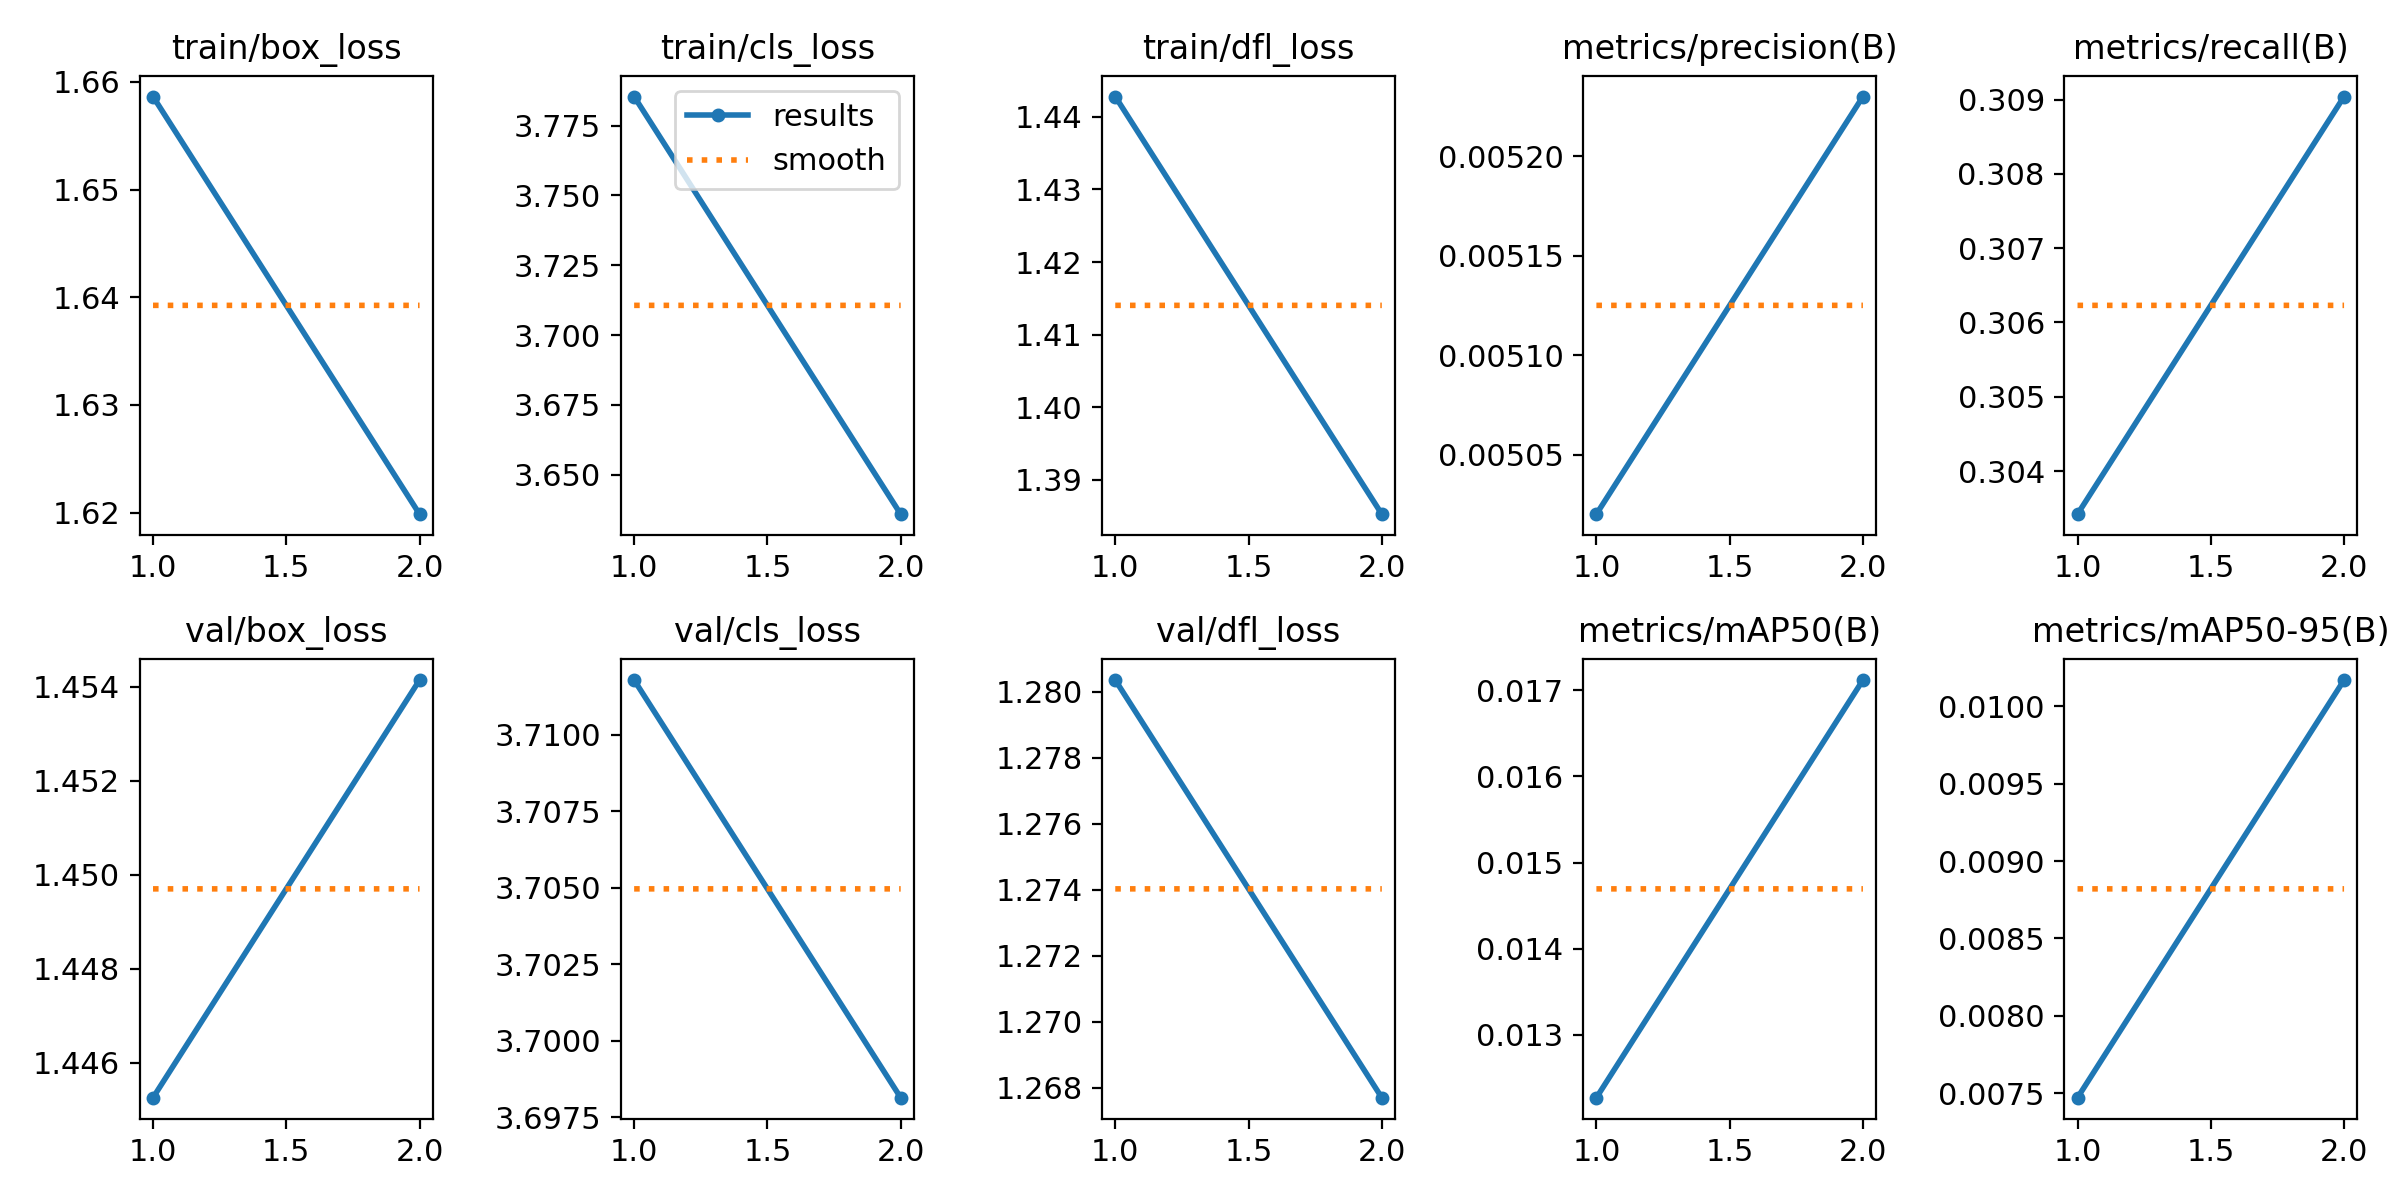

The data file committed next to this chart (first rows):
epoch, time, train/box_loss, train/cls_loss, train/dfl_loss, metrics/precision(B), metrics/recall(B), metrics/mAP50(B), metrics/mAP50-95(B), val/box_loss, val/cls_loss, val/dfl_loss, lr/pg0, lr/pg1, lr/pg2
1, 95.45, 1.659, 3.785, 1.443, 0.00502, 0.3034, 0.01227, 0.00747, 1.445, 3.712, 1.28, 0.00015, 0.00015, 0.00015
2, 129.1, 1.62, 3.636, 1.385, 0.00523, 0.309, 0.01712, 0.01017, 1.454, 3.698, 1.268, 0.0001578, 0.0001578, 0.0001578
